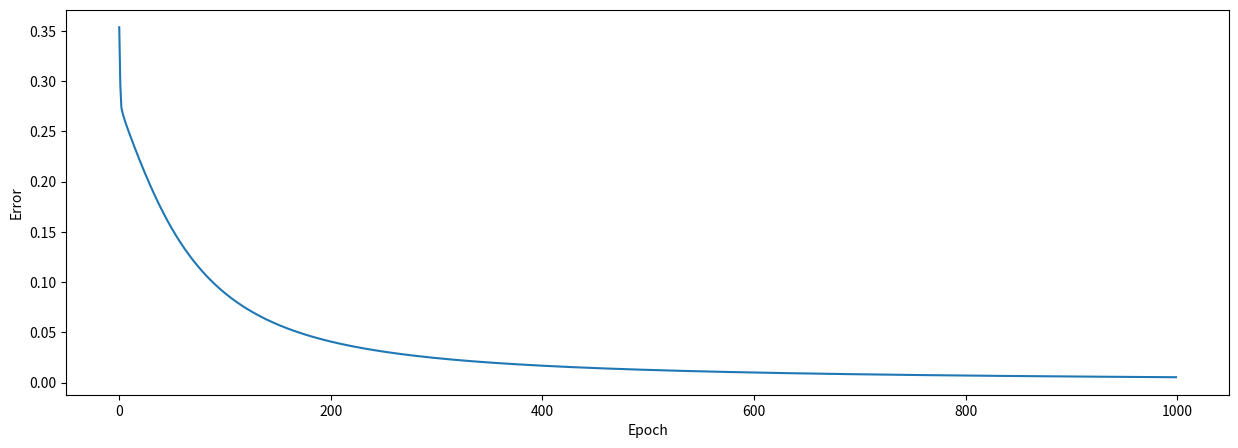

Here is the Python script that generated this plot:
# -*- coding: utf-8 -*-
"""
Created on Sat Oct  3 00:26:31 2020

@author: Dana Feldman
"""
import numpy as np
import matplotlib.pyplot as plt 

'''
    Dana Feldman
    YB4
    This neural network predicts if a given person is a male or a female.
    Males and females have 2 features: height and weight
    Each person is represented by a row in the inputs array
    The outputs:
    male = 0
    female = 1
    
'''

#data
inputs = np.array([
[-2, -1],  # Alice
[25, 6],   # Bob
[17, 4],   # Charlie
[-15, -6], # Diana
])
    
outputs = np.array([
[1], # Alice
[0], # Bob
[0], # Charlie
[1], # Diana
])


def sigmoid(x):    
    """
    Activation Function
    input: x value
    output: sigmoind(x) value
    """
    return 1 / (1 + np.exp(-x))



def sigmoid_derivative(x):
    """
    derivative of sigmoid activation function
    input: x value
    output: sigmoid_derivative(x) = x*(x-1)
    """
    return x * (1 - x)


class NeuralNetwork:
    def __init__(self, inputs, outputs):
        '''initialize variables in class'''
       #weights used when passing forward from the input layer to the hidden layer
        self.weights_i_to_h = 2 * np.random.random((len(inputs[1,:]), 2)) - 1
       #neurons of the hidden layer
        self.hidden=np.random.random((len(inputs),len(self.weights_i_to_h[1,:])))
       #weights used when passing forward from the hidden layer to the output layer
        self.weights_h_to_o=2 * np.random.random((len(self.hidden[1,:]), 1)) - 1
        #bias used when passing forward from the input layer to the hidden layer
        self.bias_i_to_h=2 * np.random.random((1, len(self.hidden[1,:]))) - 1
        #bias used when passing forward from the hidden layer to the output layer
        self.bias_h_to_o=np.random.random((1,1))
        #list to keep track of error history for the graph
        self.error_history = []
        #list to keep track of epoch for the graph
        self.epoch_list = []
    
    
    def train(self,inputs,outputs,epochs=1000):
        '''
        inputs: array of variables, array of the outputs that match the inputs
        
        this function controls the training process of the neural network.
        the functions calls the feed forward and back propagation functions
        and passes them the correct variables
        '''
        for epoch in range(epochs):
            #forward pass
            self.hidden=self.feed_forward(inputs, self.weights_i_to_h,self.bias_i_to_h)
            #result of the forward pass:
            output=self.feed_forward(self.hidden,self.weights_h_to_o,self.bias_h_to_o)
            
            #back propagation
            self.backpropagation(inputs,outputs, output)
            self.epoch_list.append(epoch) #keep track of epochs
            
            
        
    
    def feed_forward(self,inputs_forward,weights_forward,bias_forward):
        '''
        inputs:array of variables, array of weights, array of bias
        output: array of values after doing a forward pass in one layer:
                the variables array is multiplyed by the weights array (dot product)
                then the bias is added
                the result is passed through the sidmoid activation function
        '''
        return (sigmoid(np.dot(inputs_forward, weights_forward)+bias_forward))
     
        
    
        
    def backpropagation(self,inputs,outputs,pred_output,lr=0.1):
        '''
        inputs:array of variables, array of outputs that match the inputs,
                array of outputs that the neural network predicted
        this function uses gradient descent in order to minimize the error 
        the function updates the weights and the biases to minimize the error 
        '''
        #updating the hidden-to-output-layer weights and bias (weights_h_to_o and bias_h_to_o)
        output_layer_error  = outputs - pred_output #output error        
        self.error_history.append(((output_layer_error) ** 2).mean())#keep track of error
        #calculating the impact of each weight on the error(delta) by using the chain rule and derivatives
        output_layer_delta = output_layer_error * sigmoid_derivative(pred_output) #hidden-to-output-layer weights delta 
        self.weights_h_to_o += lr * np.dot(self.hidden.T, output_layer_delta)#updating weights
       #output layer bias
        output_layer_bias_delta=np.sum(output_layer_delta,axis=0,keepdims=True)#output layer bias delta
        self.bias_h_to_o+=lr*output_layer_bias_delta#updating bias
        
                          
        #updating the inputs-to-hidden-layer weights and bias (weights_i_to_h and bias_i_to_h)
        hidden_layer_error=np.dot(output_layer_delta ,self.weights_h_to_o.T)#hidden layer error  
         #calculating the impact of each weight on the error(delta) by using the chain rule and derivatives
        hidden_layer_delta= hidden_layer_error * sigmoid_derivative(self.hidden)#inputs-to-hidden-layer weights delta
        self.weights_i_to_h+=lr * np.dot(inputs.T,hidden_layer_delta)#updating weights
        #hidden layer bias
        hidden_layer_bias_delta=np.sum(hidden_layer_delta,axis=0,keepdims=True)#hidden layer bias delta
        self.bias_i_to_h+=lr*hidden_layer_bias_delta#updating bias
        
    
    def test(self,test_inputs):
        '''
        inputs:list of variables
        output: list with one variable that represents male or female
                the variable is between 0 and 1 (can't be 0 or 1)
                0 is male
                1 is female
                
        '''
        result=self.feed_forward(test_inputs,self.weights_i_to_h,self.bias_i_to_h) #forward pass first layer
        return self.feed_forward(result,self.weights_h_to_o,self.bias_h_to_o) #return forward pass of second layer
    




def main():
    
    #create neural network
    NN = NeuralNetwork(inputs, outputs)
    # train neural network
    NN.train(inputs,outputs)
    
    #print(NN.test([1,10]))
    
    
    #making the loss/epoch graph
    plt.figure(figsize=(15,5))
    plt.plot(NN.epoch_list, NN.error_history)
    plt.xlabel('Epoch')
    plt.ylabel('Error')
    plt.show() 


    
    
    
    
if __name__ == '__main__':
    main()
